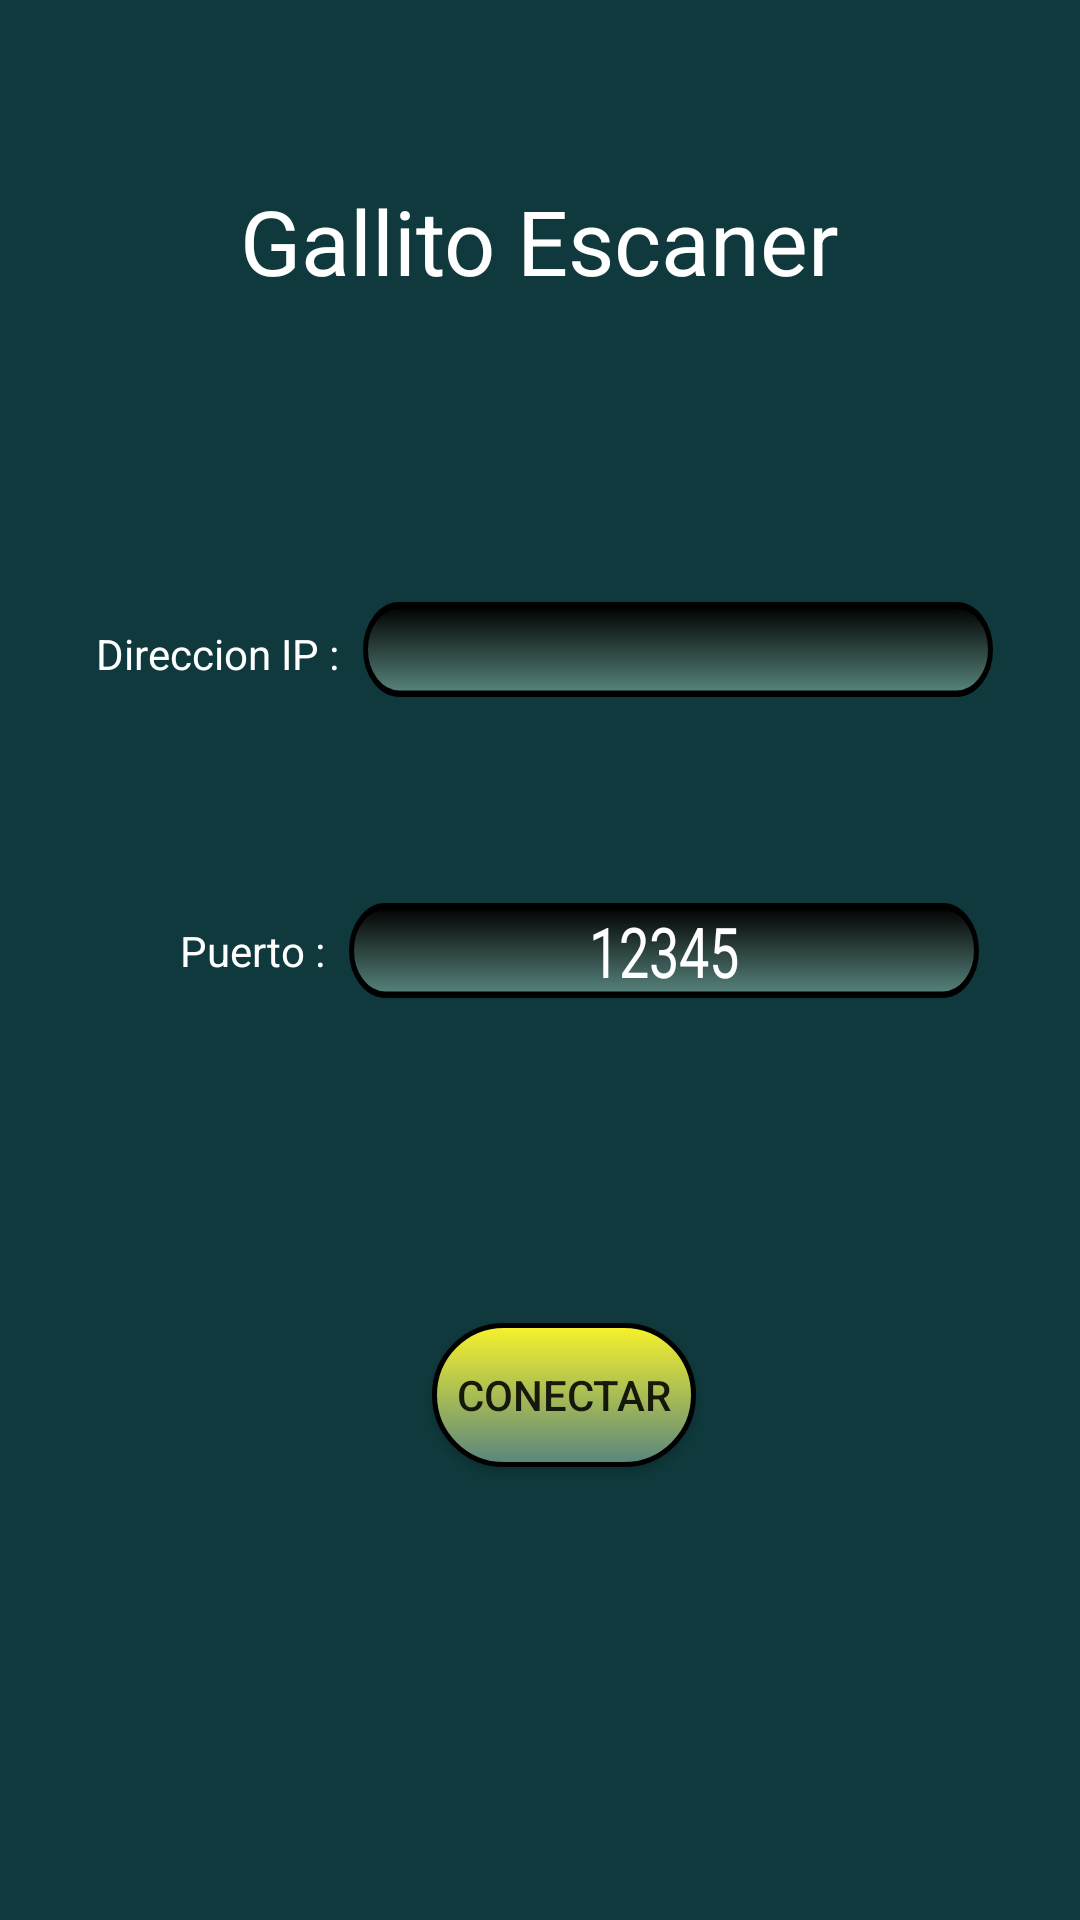

This screen was rendered from an Android layout file. Write that file and the resources it references.
<!-- AndroidManifest.xml: application theme AppTheme -->
<!-- res/layout/actividad_segunda.xml -->
<?xml version="1.0" encoding="utf-8"?>
<androidx.constraintlayout.widget.ConstraintLayout
    xmlns:android="http://schemas.android.com/apk/res/android"
    xmlns:app="http://schemas.android.com/apk/res-auto"
    xmlns:tools="http://schemas.android.com/tools"
    android:layout_width="match_parent"
    android:layout_height="match_parent"
    tools:context=".SegundaActividad"
    android:background="@color/fondoSegundo"
    >


    <TextView
        android:id="@+id/textView3"
        android:layout_width="wrap_content"
        android:layout_height="wrap_content"
        android:layout_marginTop="60dp"
        android:text="@string/titulo_app"
        android:textColor="@color/blanco"
        android:textSize="30sp"
        app:layout_constraintEnd_toEndOf="parent"
        app:layout_constraintStart_toStartOf="parent"
        app:layout_constraintTop_toTopOf="parent" />

    <TextView
        android:id="@+id/textView5"
        android:layout_width="wrap_content"
        android:layout_height="wrap_content"
        android:layout_marginStart="60dp"
        android:layout_marginLeft="60dp"
        android:layout_marginTop="80dp"
        android:textColor="@color/blanco"
        android:text="@string/label_puerto"
        app:layout_constraintStart_toStartOf="parent"
        app:layout_constraintTop_toBottomOf="@+id/textView4" />

    <EditText
        android:id="@+id/txtIp"
        android:layout_width="wrap_content"
        android:layout_height="wrap_content"
        android:layout_marginStart="8dp"
        android:layout_marginLeft="8dp"
        android:layout_marginTop="104dp"
        android:background="@drawable/textura_edit"
        android:textAlignment="center"
        android:ems="10"
        android:inputType="textShortMessage|textPersonName"
        android:scaleY="1.3"
        android:textColor="@color/blanco"
        app:layout_constraintEnd_toEndOf="parent"
        app:layout_constraintHorizontal_bias="0.0"
        app:layout_constraintStart_toEndOf="@+id/textView4"
        app:layout_constraintTop_toBottomOf="@+id/textView3" />

    <TextView
        android:id="@+id/textView4"
        android:layout_width="wrap_content"
        android:layout_height="wrap_content"
        android:layout_marginStart="32dp"
        android:layout_marginLeft="32dp"
        android:textColor="@color/blanco"
        android:layout_marginTop="108dp"
        android:text="@string/label_ip"
        app:layout_constraintStart_toStartOf="parent"
        app:layout_constraintTop_toBottomOf="@+id/textView3" />

    <EditText
        android:id="@+id/txtPuerto"
        android:layout_width="wrap_content"
        android:layout_height="wrap_content"
        android:layout_marginStart="8dp"
        android:layout_marginLeft="8dp"
        android:layout_marginTop="76dp"
        android:background="@drawable/textura_edit"
        android:ems="10"
        android:inputType="number|textPersonName"
        android:scaleY="1.3"
        android:text="12345"
        android:textAlignment="center"
        android:textColor="@color/blanco"
        app:layout_constraintEnd_toEndOf="parent"
        app:layout_constraintHorizontal_bias="0.0"
        app:layout_constraintStart_toEndOf="@+id/textView5"
        app:layout_constraintTop_toBottomOf="@+id/txtIp" />

    <Button
        android:id="@+id/btnConectar"
        android:layout_width="wrap_content"
        android:layout_height="wrap_content"
        android:layout_marginTop="112dp"
        android:layout_marginBottom="150dp"
        android:background="@drawable/btn_redondo"
        android:text="@string/btnConectarText"
        app:layout_constraintBottom_toBottomOf="parent"
        app:layout_constraintEnd_toEndOf="parent"
        app:layout_constraintHorizontal_bias="0.529"
        app:layout_constraintStart_toStartOf="parent"
        app:layout_constraintTop_toBottomOf="@+id/txtPuerto"
        app:layout_constraintVertical_bias="0.055" />

</androidx.constraintlayout.widget.ConstraintLayout>
<!-- resources referenced by this layout -->
<resources>
  <color name="blanco">#ffffff</color>
  <color name="fondoSegundo">#0f393c</color>
  <!-- drawable btn_redondo (drawable) -->
  <?xml version="1.0" encoding="utf-8"?>
  <selector xmlns:android="http://schemas.android.com/apk/res/android">
  
      <item android:state_pressed="true">
  
          <shape android:shape="rectangle"  >
              <corners android:radius="100dp" />
              <stroke android:width="1dip" android:color="#5e7974" />
              <gradient android:angle="-90" android:startColor="@color/Amarillo" android:endColor="#689a92"  />
          </shape>
  
      </item>
  
  
      <item android:state_focused="true">
  
          <shape android:shape="rectangle"  >
              <corners android:radius="100dp" />
              <stroke android:width="1dip" android:color="#5e7974" />
              <solid android:color="#58857e"/>
          </shape>
  
  
      </item>
  
      <item>
          <shape android:shape="rectangle">
              <corners android:radius="100dp"/>
              <stroke android:width="1.6dp" android:color="#000"/>
              <gradient android:angle="-90" android:startColor="@color/Amarillo" android:endColor="#58857e" />
          </shape>
      </item>
  
  </selector>
  <!-- drawable textura_edit (drawable) -->
  <?xml version="1.0" encoding="utf-8"?>
  <selector xmlns:android="http://schemas.android.com/apk/res/android">
  
      <item android:state_pressed="true">
  
          <shape android:shape="rectangle"  >
              <corners android:radius="100dp" />
              <stroke android:width="1dip" android:color="#5e7974" />
              <gradient android:angle="-90" android:startColor="@color/fondoSlash" android:endColor="#689a92"  />
          </shape>
  
      </item>
  
  
      <item android:state_focused="true">
  
          <shape android:shape="rectangle"  >
              <corners android:radius="100dp" />
              <stroke android:width="1dip" android:color="#5e7974" />
              <solid android:color="@color/fondoSlash"/>
          </shape>
  
  
      </item>
  
      <item>
          <shape android:shape="rectangle">
              <corners android:radius="100dp"/>
              <stroke android:width="1.6dp" android:color="#000"/>
              <gradient android:angle="-90" android:startColor="@color/fondoSlash" android:endColor="#58857e" />
          </shape>
      </item>
  
  </selector>
  <string name="btnConectarText">Conectar</string>
  <string name="label_ip">Direccion IP : </string>
  <string name="label_puerto">Puerto : </string>
  <string name="titulo_app">Gallito Escaner</string>
  <style name="AppTheme" parent="Theme.AppCompat.Light.DarkActionBar">
          
          <item name="colorPrimary">@color/colorPrimary</item>
          <item name="colorPrimaryDark">@color/colorPrimaryDark</item>
          <item name="colorAccent">@color/colorAccent</item>
          <item name="windowNoTitle">true</item>
          <item name="windowActionBar">false</item>
      </style>
  <color name="Amarillo">#f8f32b</color>
  <color name="fondoSlash">#000000</color>
  <color name="colorPrimary">#6200EE</color>
  <color name="colorPrimaryDark">#3700B3</color>
  <color name="colorAccent">#03DAC5</color>
</resources>
